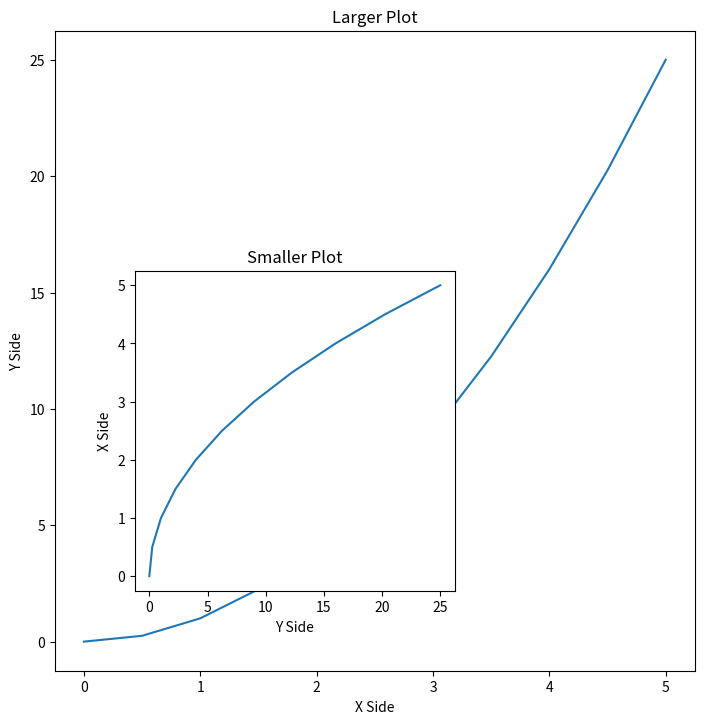

Recreate this plot in Python.
import pandas as pd
import numpy as np
import matplotlib.pyplot as plt

fig = plt.figure(figsize=(8,8), dpi=200)
axes1 = fig.add_axes([0.1,0.1,0.8,0.8])
axes2 = fig.add_axes([0.2,0.2,0.4,0.4])

x = np.linspace(0,5,11)
y = x**2

axes1.plot(x,y)
axes1.set_title('Larger Plot')
axes1.set_xlabel('X Side')
axes1.set_ylabel('Y Side')

axes2.plot(y,x)
axes2.set_title('Smaller Plot')
axes2.set_xlabel('Y Side')
axes2.set_ylabel('X Side')

plt.show()
